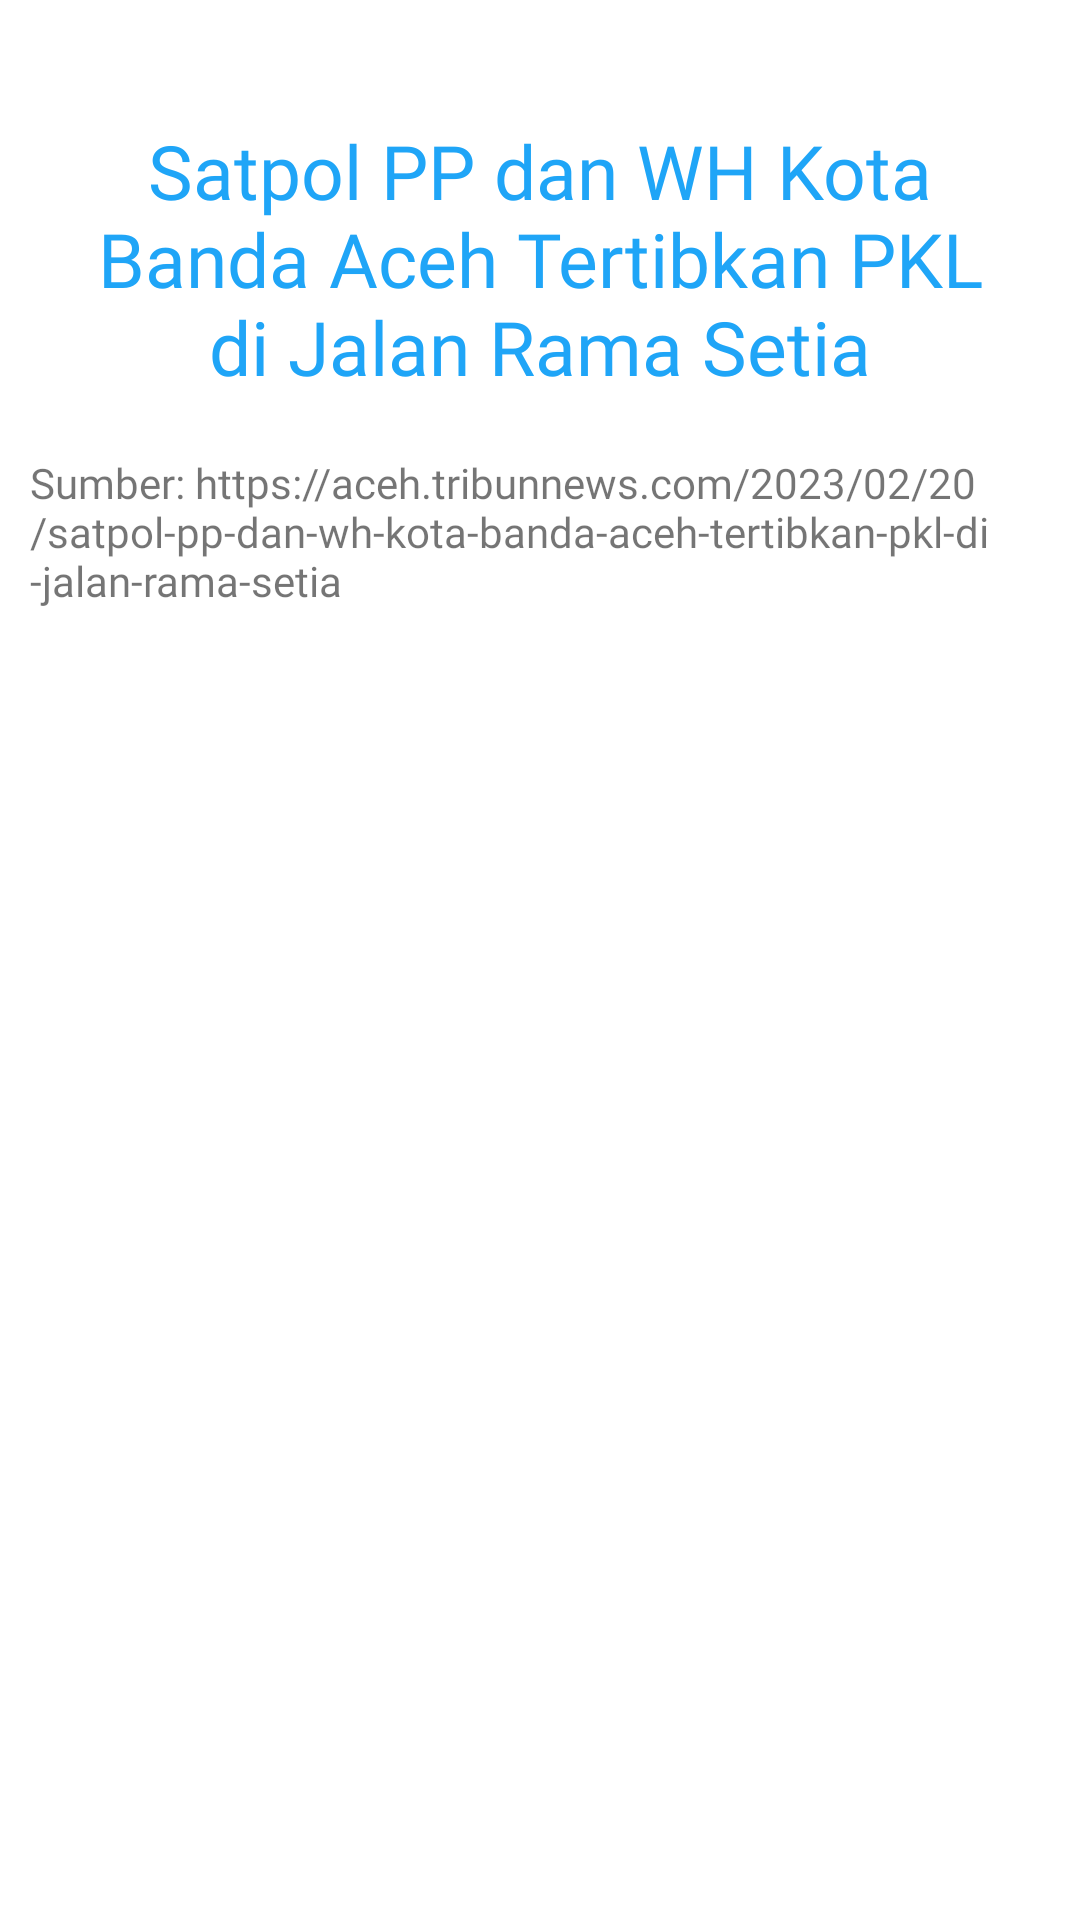

Layout XML and referenced resources for this Android screen:
<!-- AndroidManifest.xml: application theme Theme.TugasHiace -->
<!-- res/layout/fragment_berita.xml -->
<?xml version="1.0" encoding="utf-8"?>
<androidx.core.widget.NestedScrollView xmlns:android="http://schemas.android.com/apk/res/android"
    xmlns:tools="http://schemas.android.com/tools"
    android:layout_width="match_parent"
    android:layout_height="match_parent"
    tools:context=".Berita">

    <LinearLayout
        android:layout_width="match_parent"
        android:layout_height="wrap_content"
        android:orientation="vertical"
        android:padding="10dp"
        android:layout_marginTop="30dp"
        >
        <TextView
            android:id="@+id/judul"
            android:layout_width="wrap_content"
            android:layout_height="wrap_content"
            android:textSize="25dp"
            android:paddingHorizontal="10dp"
            android:textAlignment="center"
            android:textColor="@color/blueicon"
            android:fontFamily="@font/poppinssemibold"
            android:text="Satpol PP dan WH Kota Banda Aceh Tertibkan PKL di Jalan Rama Setia"
            />
        <TextView
            android:id="@+id/berita"
            android:layout_width="wrap_content"
            android:layout_height="wrap_content"
            android:layout_margin="@dimen/text_margin"
            android:textAlignment="viewStart"
            android:lineHeight="24dp"
            android:fontFamily="@font/poppinsmed"
            android:textColor="@color/black"
            android:text="" />

        <TextView
            android:id="@+id/sumber"
            android:layout_width="wrap_content"
            android:layout_height="wrap_content"
            android:layout_marginBottom="20dp"
            android:fontFamily="@font/poppinsreg"
            android:text="Sumber: https://aceh.tribunnews.com/2023/02/20/satpol-pp-dan-wh-kota-banda-aceh-tertibkan-pkl-di-jalan-rama-setia"
            />

    </LinearLayout>

</androidx.core.widget.NestedScrollView>
<!-- resources referenced by this layout -->
<resources>
  <color name="black">#FF000000</color>
  <color name="blueicon">#1FA5F7</color>
  <style name="Theme.TugasHiace" parent="Theme.MaterialComponents.DayNight.NoActionBar">
          
          <item name="colorPrimary">@color/blueicon</item>
          <item name="colorPrimaryVariant">@color/blueicon</item>
          <item name="colorOnPrimary">@color/white</item>
          
          <item name="colorSecondary">@color/teal_200</item>
          <item name="colorSecondaryVariant">@color/greybg</item>
          <item name="colorOnSecondary">@color/white</item>
          
          <item name="android:statusBarColor" tools:targetApi="l">?attr/colorPrimaryVariant</item>
          
  
      </style>
  <color name="white">#FFFFFFFF</color>
  <color name="teal_200">#2D9CDB</color>
  <color name="greybg">#F2F4F3</color>
</resources>
